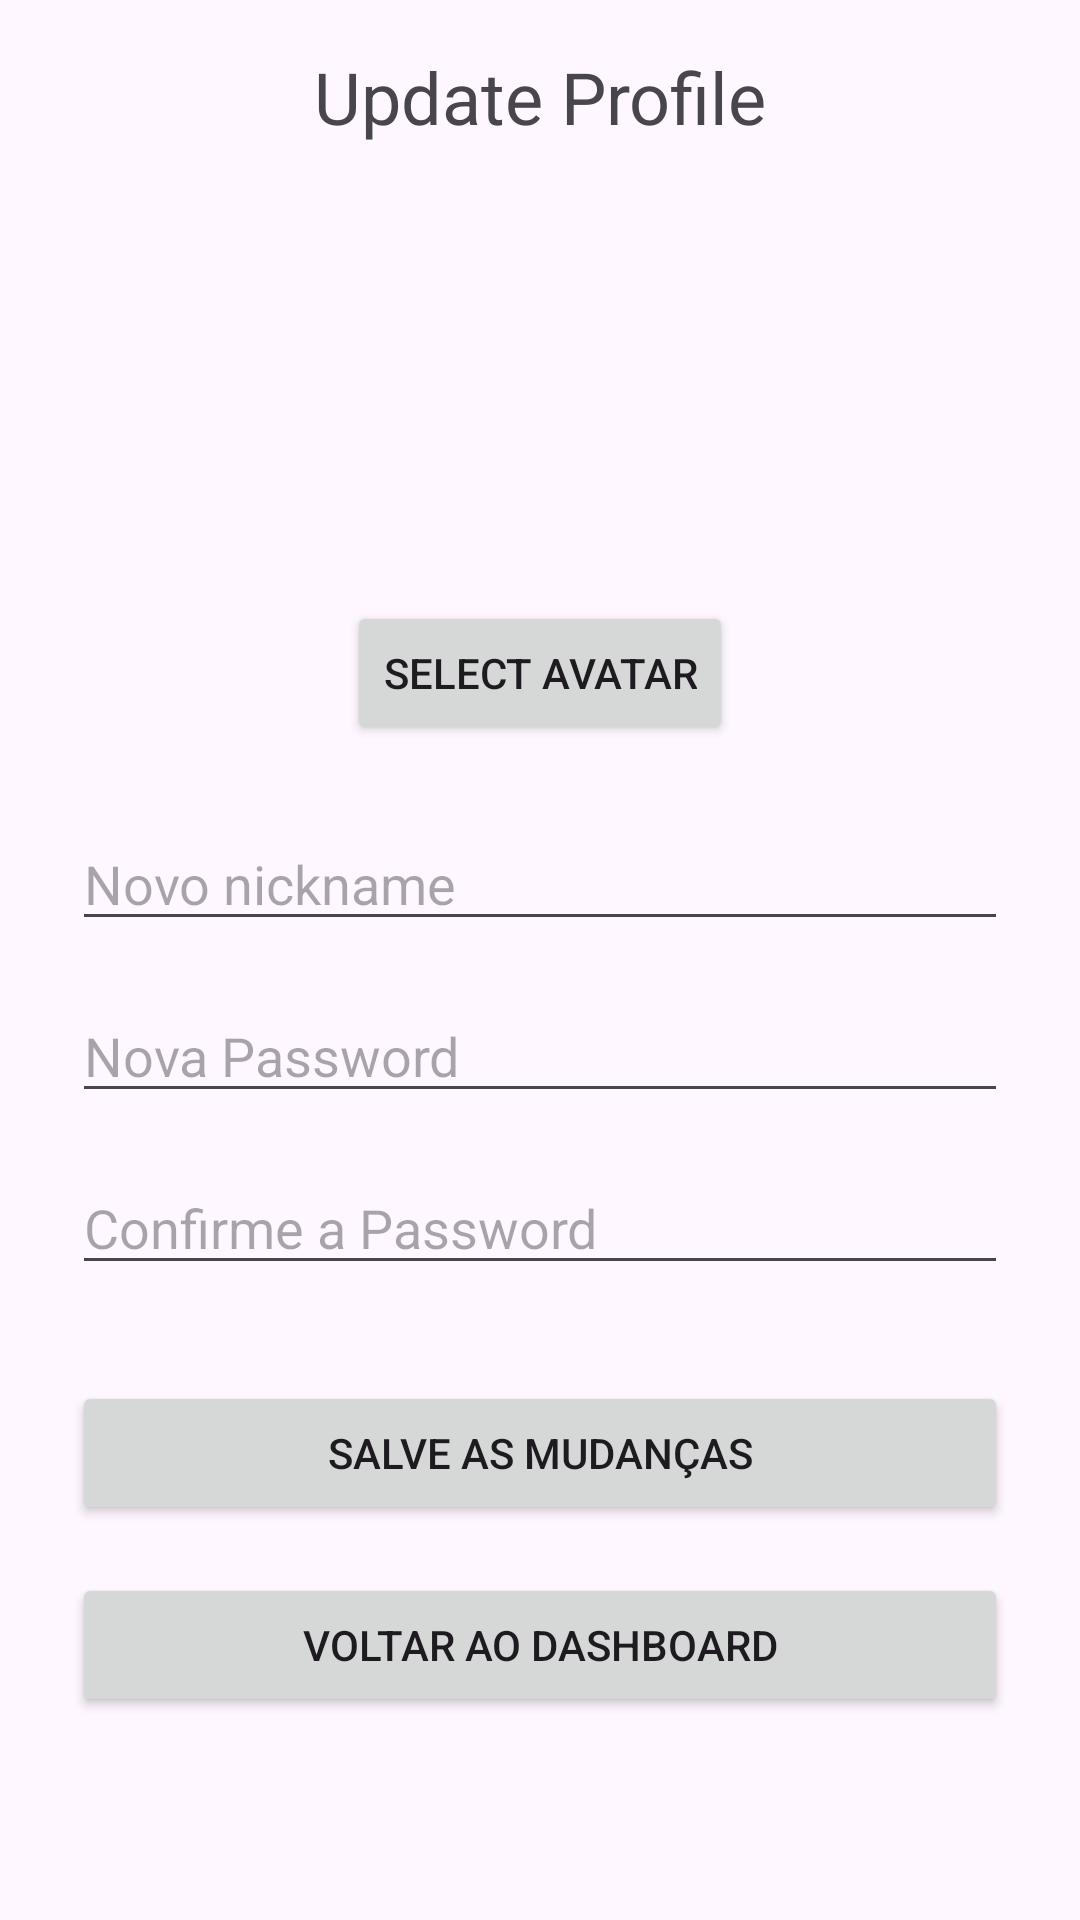

This screen was rendered from an Android layout file. Write that file and the resources it references.
<!-- AndroidManifest.xml: application theme Theme.BiscaTAES -->
<!-- res/layout/activity_update_profile.xml -->
<?xml version="1.0" encoding="utf-8"?>
<androidx.constraintlayout.widget.ConstraintLayout xmlns:android="http://schemas.android.com/apk/res/android"
    xmlns:app="http://schemas.android.com/apk/res-auto"
    xmlns:tools="http://schemas.android.com/tools"
    android:layout_width="match_parent"
    android:layout_height="match_parent"
    tools:context=".UpdateProfileActivity">

    <TextView
        android:id="@+id/textViewTitle"
        android:layout_width="wrap_content"
        android:layout_height="wrap_content"
        android:text="Update Profile"
        android:textSize="24sp"
        android:layout_marginTop="16dp"
        app:layout_constraintEnd_toEndOf="parent"
        app:layout_constraintStart_toStartOf="parent"
        app:layout_constraintTop_toTopOf="parent" />

    <ImageView
        android:id="@+id/imageViewAvatar"
        android:layout_width="120dp"
        android:layout_height="120dp"
        android:layout_marginTop="24dp"
        app:layout_constraintEnd_toEndOf="parent"
        app:layout_constraintStart_toStartOf="parent"
        app:layout_constraintTop_toBottomOf="@+id/textViewTitle" />

    <Button
        android:id="@+id/buttonSelectAvatar"
        android:layout_width="wrap_content"
        android:layout_height="wrap_content"
        android:layout_marginTop="8dp"
        android:text="Select Avatar"
        app:layout_constraintEnd_toEndOf="parent"
        app:layout_constraintStart_toStartOf="parent"
        app:layout_constraintTop_toBottomOf="@+id/imageViewAvatar" />

    <EditText
        android:id="@+id/editTextNickname"
        android:layout_width="0dp"
        android:layout_height="wrap_content"
        android:layout_marginStart="24dp"
        android:layout_marginTop="24dp"
        android:layout_marginEnd="24dp"
        android:hint="Novo nickname"
        android:inputType="textPersonName"
        app:layout_constraintEnd_toEndOf="parent"
        app:layout_constraintStart_toStartOf="parent"
        app:layout_constraintTop_toBottomOf="@+id/buttonSelectAvatar" />

    <EditText
        android:id="@+id/editTextPassword"
        android:layout_width="0dp"
        android:layout_height="wrap_content"
        android:layout_marginStart="24dp"
        android:layout_marginTop="16dp"
        android:layout_marginEnd="24dp"
        android:hint="Nova Password"
        android:inputType="textPassword"
        app:layout_constraintEnd_toEndOf="parent"
        app:layout_constraintStart_toStartOf="parent"
        app:layout_constraintTop_toBottomOf="@+id/editTextNickname" />

    <EditText
        android:id="@+id/editTextPasswordConfirmation"
        android:layout_width="0dp"
        android:layout_height="wrap_content"
        android:layout_marginStart="24dp"
        android:layout_marginTop="16dp"
        android:layout_marginEnd="24dp"
        android:hint="Confirme a Password"
        android:inputType="textPassword"
        app:layout_constraintEnd_toEndOf="parent"
        app:layout_constraintStart_toStartOf="parent"
        app:layout_constraintTop_toBottomOf="@+id/editTextPassword" />

    <Button
        android:id="@+id/buttonSaveChanges"
        android:layout_width="0dp"
        android:layout_height="wrap_content"
        android:layout_marginStart="24dp"
        android:layout_marginTop="32dp"
        android:layout_marginEnd="24dp"
        android:text="Salve as mudanças"
        app:layout_constraintEnd_toEndOf="parent"
        app:layout_constraintStart_toStartOf="parent"
        app:layout_constraintTop_toBottomOf="@+id/editTextPasswordConfirmation" />

    <Button
        android:id="@+id/buttonBackToDashboard"
        android:layout_width="0dp"
        android:layout_height="wrap_content"
        android:layout_marginStart="24dp"
        android:layout_marginTop="16dp"
        android:layout_marginEnd="24dp"
        android:text="Voltar ao Dashboard"
        app:layout_constraintEnd_toEndOf="parent"
        app:layout_constraintStart_toStartOf="parent"
        app:layout_constraintTop_toBottomOf="@+id/buttonSaveChanges" />

</androidx.constraintlayout.widget.ConstraintLayout>
<!-- resources referenced by this layout -->
<resources>
  <style name="Theme.BiscaTAES" parent="Base.Theme.BiscaTAES" />
  <style name="Base.Theme.BiscaTAES" parent="Theme.Material3.DayNight.NoActionBar">
          
          
      </style>
</resources>
